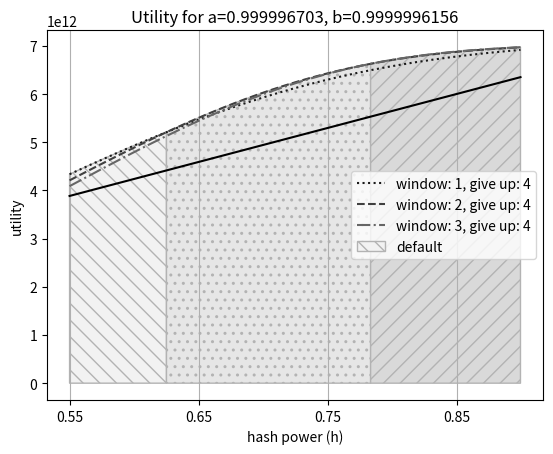

Python code for this plot:
import matplotlib.pyplot as plt
import numpy as np
import math

## alpha and beta
a = 0.9999967030
b =  0.9999996156


# generating function of Catalan numbers:
def ff(x): 
	return (1-np.sqrt(1-4*x))/(2*x)


# always fork
def af(h):

	## utility of the always fork strategy as calculated in the paper
	psi = (a*b*h)*ff(a*b*b*h*(1-h))
	fi = ((a*b*h)/((1-a)*(1-b)))*(ff(b*b*h*(1-h))-a*ff(a*b*b*h*(1-h)))

	always_fork = fi/(1-psi)

	return always_fork

# factorial function
def fact(x):
	res=1

	if (x!=0):
		for i in range(1,x+1):
			res*=i;	

	return res

# choose function
def choose(x,y):
	num = fact(x)
	den = fact(y)*fact(x-y)

	res = num/den

	return res	


# Cat_gen:
def Cat_g(x,aa,bb): 
	sum = 0
	for i in range(0,bb+1):
		sum += (((x**i)*(aa+1))/(aa+i+1))*choose(aa+2*i,aa+i)
	return sum

# choose genrealized
def choose_gen(i,j):
	res = (i+1)/(i+j+1) * choose(i+2*j,i+j)

	return res


# functio

def f(aa,r,bb):
	res = 0

	for i in range(0,r-aa+1):
 		res += choose_gen(aa-1,i) * choose_gen(aa+bb-r,r-aa-i)

	return res	

# pentagon generation
def Pent_aux(aa,bb,r):

 	if (r<=aa):
 		res = choose(bb+r,r)	

 	elif (r<=bb):
 		res = choose_gen(bb-r,r)

 		for i in range(1,aa+1):
 			res += f(i,r,bb)

 	else:
 		res = choose_gen(r-bb,bb)

 		for i in range(r-bb+1,aa+1):
 			res += f(i,r,bb)

 	return res

# real Pent
def Pent(aa,bb,r): 	
	return Pent_aux(aa,bb-1,r)

# part a1 of the equation
def a1(k,j,l,h):
	x = b*b*h*(1-h)
	y = a*x

	res = (a*b*h)/((1-a)*(1-b)) * x**j * (Cat_g(x,j-1,l-j) - (a**(j+1) * Cat_g(y,j-1,l-j)))

	return res

# sum a1
def sum_a1(k,l,h):
	sum = 0
	for j in range(1,k+1):
		sum += a1(k,j,l,h)

	return sum

# part a2 of the equation
def a2(k,j,l,h):
	x = b*b*h*(1-h)
	y = a*x

	res = (a*b*h) * y**j * Cat_g(y,j-1,l-j)

	return res

# sum a2
def sum_a2(k,l,h):
	sum = 0
	for j in range(1,k+1):
		sum += a2(k,j,l,h)

	return sum	

# part b1 of the equation
def b1(k,j,l,h):
	x = b*b*h*(1-h)
	y = a*x

	res = (b**(j+k+1) * a**(j-k+1) * h**(k+1) * (1-h)**j)/((1-a)*(1-b)) * (Cat_g(x,k-1,l-k) - (a**(k+1) * Cat_g(y,k-1,l-k)))

	return res

# sum b1
def sum_b1(k,l,h):
	x = b*b*h*(1-h)
	y = a*x

	res = a*a * x**(k+1)/((1-a)*(1-b)*(1-a*b*(1-h))) * (Cat_g(x,k-1,l-k) - (a**(k+1) * Cat_g(y,k-1,l-k)))

	return res		

# part b2 of the equation
def b2(k,j,l,h):
	x = b*b*h*(1-h)
	y = a*x

	res = b**(j+k+1) * a**(j+1) * h**(k+1) * (1-h)**j * Cat_g(y,k-1,l-k)

	return res	


# sum b2
def sum_b2(k,l,h):
	x = b*b*h*(1-h)
	y = a*x

	res = a * y**(k+1)/(1-a*b*(1-h)) * Cat_g(y,k-1,l-k)

	return res		


# E_a,b
def E(aa,bb):
	res = choose(aa+2*bb,aa+bb)
	res *= (aa+1)
	res /= (aa+bb+1)

	return res



# part c of the equation
def c(k,j,l,h):
	x = b*b*h*(1-h)
	y = a*x	

	res = 0

	for r in range(0,l):
		res += (b*h)**r * Pent(j-1,l+1-j,r)
	res *= y * (a*b*(1-h))**l

	
	return res


# sum c
def sum_c(k,l,h):
	sum = 0
	for j in range(1,k+1):
		sum += c(k,j,l,h)

	return sum		


def PP(l,j,x):
	res = 0

	for r in range(0,l):
		res += (x)**r * Pent(j-1,l+1-j,r)

	return res	

# part d of the equation
def d(k,j,l,h):
	x = b*b*h*(1-h)
	y = a*x	

	res = 0

	for r in range(0,l):
		res += (b*h)**r * Pent(k-1,l+1-k,r)

	#res = a**(j+l-k) * b**(l+j-k+1) * h * (1-h)**(j+l-k) * (1-(b*h)**(l-1))/(1-b*h) * E(k-1,l-k)

	res *= y * (a*b*(1-h))**(j+l-k)

	return res


# sum d
def sum_d(k,l,h):
	x = b*b*h*(1-h)
	y = a*x

	#res = b * h * (a*b*(1-h))**(l+1) *  (1-(b*h)**(l-1)) *  E(k-1,l-k) / ((1-a*b*(1-h))*(1-b*h))
	res = y * (a*b*(1-h))**(l+1) / (1 - a*b*(1-h)) * PP(l,k,b*h)

	return res			


def util(k,l,h):
	res = a*b*h/(1-b) + sum_a1(k,l,h) + sum_b1(k,l,h)

	den = 1 - a*b*h - sum_a2(k,l,h) - sum_b2(k,l,h) - sum_c(k,l,h) - sum_d(k,l,h)

	res /= den

	return res*10

# Data for plotting

#print(sum_b2(3,5,0.5))

#print(choose(28,20))

start = 0.55
end = 0.9
step = 0.001

h = np.arange(start, end, step)

default = h*a*b/((1-b)*(1-a*b))*10

always_fork = af(h)

window_fork = {}
labels = []

linestyles = [':', '--', '-.', ':']
#linestyles = [None,None,None,None]
colors = [0.1,0.25,0.4,0.55,0.7]

fig, ax = plt.subplots()
#ax.set_ylim([1e12,5e12])

#for j in range(1,2):
#    for i in range(1,5):
#        if (j <= i):
#            labels.append("window: " + str(j) + ", give up: " + str(2*i))
#            ax.plot(h,util(j,2*i,h),linestyle=linestyles[i-1])

labels.append("window: " + str(1) + ", give up: " + str(4))
w1g2 = util(1,4,h)
ax.plot(h,util(1,4,h),linestyle=linestyles[0],color=str(colors[0]))

labels.append("window: " + str(2) + ", give up: " + str(4))
w1g4 = util(2,4,h)
ax.plot(h,util(2,4,h),linestyle=linestyles[1],color=str(colors[1]))

labels.append("window: " + str(3) + ", give up: " + str(4))
w1g6 = util(3,4,h)
ax.plot(h,util(3,4,h),linestyle=linestyles[2],color=str(colors[2]))

#labels.append("window: " + str(1) + ", give up: " + str(2*4))
#w1g8 = util(1,8,h)
#ax.plot(h,util(1,8,h),linestyle=linestyles[3])


y = 0

for x in np.arange(0.001, 0.999, step):
	intersection = util(1,4,x) - util(2,4,x)
	if intersection < 0.00000005:
		y = x		
		break

section = np.arange(start,y,step)
#plt.fill_between(section,util(1,2,section),color='Grey').set_hatch('///')

plt.fill_between(section,util(1,4,section),facecolor='0.95',hatch='\\\\',edgecolor='0.7')
#plt.fill_between(section,util(1,2,section),facecolor='0.85',edgecolor=str(colors[0]))


y1 = 0

for x in np.arange(0.001, 0.999, step):
	intersection = util(2,4,x) - util(3,4,x)
	if intersection < 0.00000005:
		y1 = x		
		break

section = np.arange(y-step,y1,step)
plt.fill_between(section,util(2,4,section),facecolor='0.9',hatch='..',edgecolor='0.7')
#plt.fill_between(section,util(1,6,section),facecolor='0.25',edgecolor=str(colors[1]))

section = np.arange(y1,end,step)
plt.fill_between(section,util(3,4,section),facecolor='0.85',hatch='//',edgecolor='0.7')
#plt.fill_between(section,util(1,10,section),facecolor='0.55',edgecolor=str(colors[2]))

#ax.plot(y,util(1,2,y),'ro')

ax.plot(h,default,color='black')

labels.append('default')

#ax.plot(h,always_fork,color='blue')

#labels.append('always fork')


ax.set(xlabel='hash power (h)', ylabel='utility',
       title='Utility for a=%r, b=%r' % (a,b) )
#ax.grid()
#ax.yaxis.grid() # horizontal lines

major_ticks = np.arange(start, end, 0.1)

ax.set_xticks(major_ticks)

ax.xaxis.grid() # vertical lines
ax.legend(labels)

fig.savefig("window_fork.png")
plt.show()



